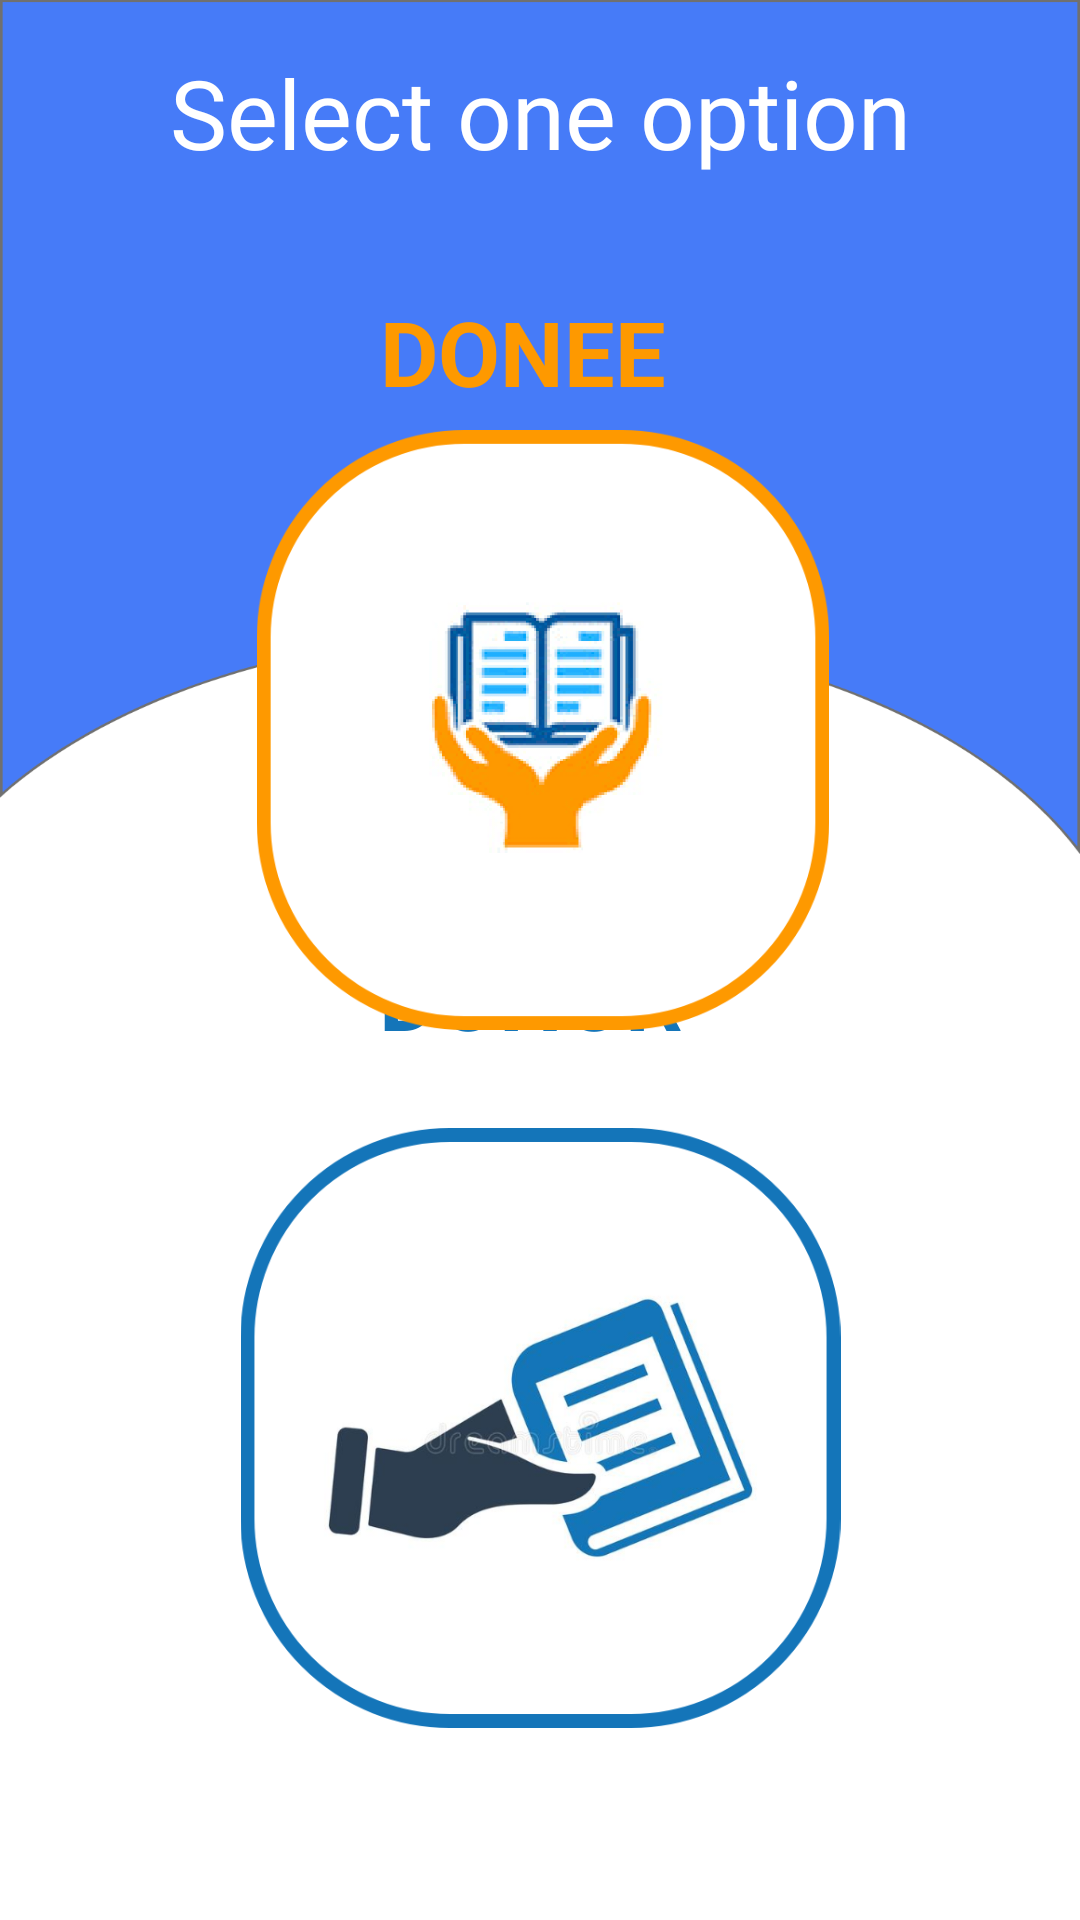

Produce the Android XML layout that renders to this screen, including the resource entries it uses.
<!-- AndroidManifest.xml: application theme AppTheme -->
<!-- res/layout/activity_choice.xml -->
<?xml version="1.0" encoding="utf-8"?>
<androidx.constraintlayout.widget.ConstraintLayout xmlns:android="http://schemas.android.com/apk/res/android"
    xmlns:app="http://schemas.android.com/apk/res-auto"
    xmlns:tools="http://schemas.android.com/tools"
    android:layout_width="match_parent"
    android:layout_height="match_parent"
    tools:context=".Choice"
    android:background="@drawable/background2">


    <TextView
        android:id="@+id/textView13"
        android:layout_width="wrap_content"
        android:layout_height="wrap_content"
        android:layout_marginTop="16dp"
        android:text="Select one option"
        android:textColor="@color/white"
        android:textSize="32dp"
        android:fontFamily="@font/bold"
        app:layout_constraintEnd_toEndOf="parent"
        app:layout_constraintStart_toStartOf="parent"
        app:layout_constraintTop_toTopOf="parent" />

    <TextView
        android:id="@+id/textView14"
        android:layout_width="wrap_content"
        android:layout_height="wrap_content"
        android:layout_marginBottom="288dp"
        android:text="DONOR"
        android:textColor="#1475B9"
        android:textSize="30dp"
        android:textStyle="bold"
        app:layout_constraintBottom_toBottomOf="parent"
        app:layout_constraintEnd_toEndOf="parent"
        app:layout_constraintHorizontal_bias="0.489"
        app:layout_constraintStart_toStartOf="parent" />

    <TextView
        android:id="@+id/textView15"
        android:layout_width="wrap_content"
        android:layout_height="wrap_content"
        android:text="DONEE"
        android:textColor="#FE9900"
        android:textSize="30dp"
        android:textStyle="bold"
        app:layout_constraintBottom_toBottomOf="parent"
        app:layout_constraintEnd_toEndOf="parent"
        app:layout_constraintHorizontal_bias="0.479"
        app:layout_constraintStart_toStartOf="parent"
        app:layout_constraintTop_toTopOf="parent"
        app:layout_constraintVertical_bias="0.162" />

    <ImageView
        android:id="@+id/imageView4"
        android:layout_width="204dp"
        android:layout_height="200dp"
        app:layout_constraintBottom_toBottomOf="parent"
        app:layout_constraintEnd_toEndOf="parent"
        app:layout_constraintHorizontal_bias="0.507"
        app:layout_constraintStart_toStartOf="parent"
        app:layout_constraintTop_toTopOf="parent"
        app:layout_constraintVertical_bias="0.326"
        app:srcCompat="@drawable/doneeimg" />

    <ImageView
        android:id="@+id/imageView5"
        android:layout_width="207dp"
        android:layout_height="200dp"
        android:layout_marginBottom="64dp"
        app:layout_constraintBottom_toBottomOf="parent"
        app:layout_constraintEnd_toEndOf="parent"
        app:layout_constraintStart_toStartOf="parent"
        app:srcCompat="@drawable/donorimg" />

</androidx.constraintlayout.widget.ConstraintLayout>
<!-- resources referenced by this layout -->
<resources>
  <color name="white">#ffffff</color>
  <!-- drawable background2: png bitmap (drawable-hdpi, 27019 bytes) -->
  <!-- drawable doneeimg: png bitmap (drawable-hdpi, 38788 bytes) -->
  <!-- drawable donorimg: png bitmap (drawable-hdpi, 52698 bytes) -->
  <style name="AppTheme" parent="Theme.AppCompat.Light.DarkActionBar">
          
          <item name="colorPrimary">@color/colorPrimary</item>
          <item name="colorPrimaryDark">@color/colorPrimaryDark</item>
          <item name="colorAccent">@color/colorAccent</item>
      </style>
  <color name="colorPrimary">#467BF8</color>
  <color name="colorPrimaryDark">#0288D1</color>
  <color name="colorAccent">#03A9F4</color>
</resources>
